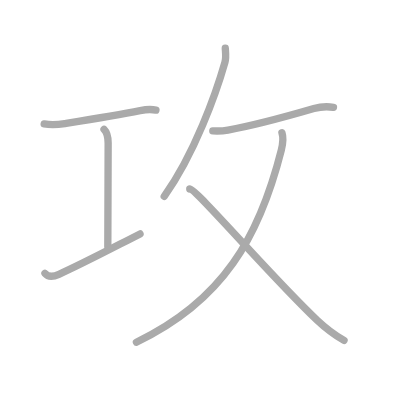
t = 0.00 s
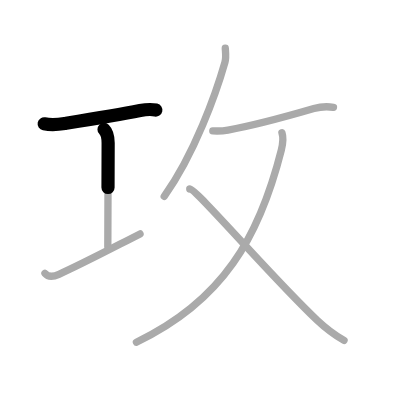
t = 1.50 s
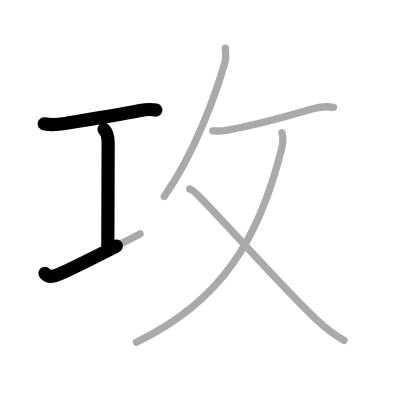
t = 2.75 s
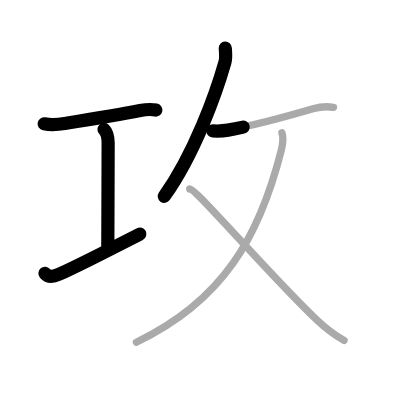
t = 4.25 s
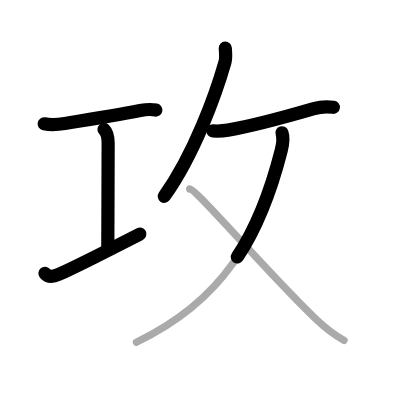
t = 5.50 s
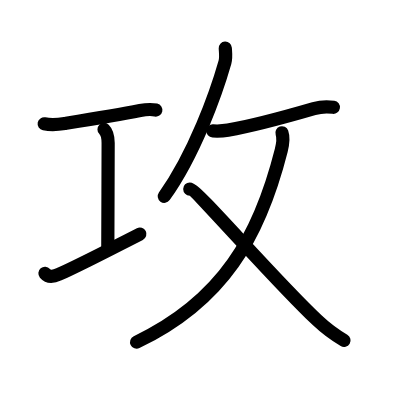
t = 7.00 s

The animated SVG that drew these frames (rendered in a browser with its animation timeline set to each time). Animation: 7 SMIL elements (animate=7); one cycle of 7.00 s.

<?xml version="1.0" standalone="no"?>
<!DOCTYPE svg PUBLIC "-//W3C//DTD SVG 1.1//EN"   "http://www.w3.org/Graphics/SVG/1.1/DTD/svg11.dtd">
<svg width="400px" height="400px"  version="1.1" xmlns="http://www.w3.org/2000/svg">
  <defs>
    <marker id="Triangle" viewBox="0 0 10 10" refX="0" refY="5" markerUnits="strokeWidth" markerWidth="3" style="stroke-opacity:0%;fill:#aaaaaa;" markerHeight="2" orient="auto">
      <path d="M 0 0 L 10 5 L 0 10 z" />
    </marker>
    
    <marker id="Arrow" viewBox="0 0 10 10" refX="5" refY="5" markerUnits="strokeWidth" markerWidth="1.8" style="stroke-opacity:0%;fill:#770000;" markerHeight="2" orient="auto">
      <path d="M 0 4 L 6 4 L 4 1 L 10 5 L 4 9 L 6 6 L 0 6 z" />
        <circle cx="5" cy="5" r="5" />
      </marker>
    
    <marker id="TriangleRed" viewBox="0 0 10 10" refX="0" refY="5" markerUnits="strokeWidth" markerWidth="3" style="stroke-opacity:0%;fill:#CC0000;" markerHeight="2" orient="auto">
      <path d="M 0 0 L 10 5 L 0 10 z" />
    </marker>
    
    <marker id="ArrowRed" viewBox="0 0 10 10" refX="5" refY="5" markerUnits="strokeWidth" markerWidth="1.8" style="stroke-opacity:0%;fill:#CC0000;" markerHeight="2" orient="auto">
      <path d="M 0 4 L 6 4 L 4 1 L 10 5 L 4 9 L 6 6 L 0 6 z" />
        <circle cx="5" cy="5" r="5" />
      </marker>
    
  </defs>
  
  <path style="fill:#ffffff; fill-opacity:100%; fill-rule:evenodd; stroke-width:0;" d="M 0 0 L 400px 0 L 400px 400px L 0 400px L 0 0" />

  <g transform="scale(3.6697247706422 3.6697247706422)">
<path style="fill:none; fill-opacity:0%; fill-rule:evenodd; stroke:#aaaaaa; stroke-opacity:100%; stroke-width: 1.5pt; stroke-linejoin:round; stroke-linecap:round;" d="M12.04 33.75c1.96 0.38 4.14 0.16 5.61-0.08c4.32-0.7 14.05-2.27 20.53-3.54c1.33-0.26 3.19-0.38 4.31-0.13"></path>
<path style="fill:none; fill-opacity:0%; fill-rule:evenodd; stroke:#aaaaaa; stroke-opacity:100%; stroke-width: 1.5pt; stroke-linejoin:round; stroke-linecap:round;" d="M28.35 35.27c0.82 0.82 1.12 2.11 1.12 3.73c0 5.95-0.09 23.43-0.09 28.25"></path>
<path style="fill:none; fill-opacity:0%; fill-rule:evenodd; stroke:#aaaaaa; stroke-opacity:100%; stroke-width: 1.5pt; stroke-linejoin:round; stroke-linecap:round;" d="M12.25 74.5c0.75 0.88 2.12 1 3.81 0.25c5.8-2.58 11.81-5.75 22.1-11"></path>
<path style="fill:none; fill-opacity:0%; fill-rule:evenodd; stroke:#aaaaaa; stroke-opacity:100%; stroke-width: 1.5pt; stroke-linejoin:round; stroke-linecap:round;" d="M61.39 13.14c0.05 0.95 0.28 2.51-0.09 3.82c-2.39 8.39-8.27 24.93-16.55 36.54"></path>
<path style="fill:none; fill-opacity:0%; fill-rule:evenodd; stroke:#aaaaaa; stroke-opacity:100%; stroke-width: 1.5pt; stroke-linejoin:round; stroke-linecap:round;" d="M57.99 35.67c1.42 0.08 2.74 0.03 4.13-0.21c6.72-1.19 15.17-3.47 23.41-5.87c1.55-0.45 3.72-0.6 5.34-0.35"></path>
<path style="fill:none; fill-opacity:0%; fill-rule:evenodd; stroke:#aaaaaa; stroke-opacity:100%; stroke-width: 1.5pt; stroke-linejoin:round; stroke-linecap:round;" d="M76.83 36.18c0.42 1.2 0.47 2.18-0.19 4.78C70.67 64.52 60.75 82 37.17 93.25"></path>
<path style="fill:none; fill-opacity:0%; fill-rule:evenodd; stroke:#aaaaaa; stroke-opacity:100%; stroke-width: 1.5pt; stroke-linejoin:round; stroke-linecap:round;" d="M51.71 51.51c1.79 0 22.16 23.87 34.75 35.77c2.47 2.33 4.29 3.73 7.29 5.48"></path>

<path style="fill:none; fill-opacity:0%; fill-rule:evenodd; stroke:#000000; stroke-opacity:100%; stroke-width: 2.7pt; stroke-linejoin:round; stroke-linecap:round;" d="M12.04 33.75c1.96 0.38 4.14 0.16 5.61-0.08c4.32-0.7 14.05-2.27 20.53-3.54c1.33-0.26 3.19-0.38 4.31-0.13" pathLength="100" stroke-dashoffset="100" stroke-dasharray="100 105"><animate id="dashAnim1" attributeName="stroke-dashoffset" from="100" to="0" dur="1s" calcMode="linear" fill="freeze"/></path>
<path style="fill:none; fill-opacity:0%; fill-rule:evenodd; stroke:#000000; stroke-opacity:100%; stroke-width: 2.7pt; stroke-linejoin:round; stroke-linecap:round;" d="M28.35 35.27c0.82 0.82 1.12 2.11 1.12 3.73c0 5.95-0.09 23.43-0.09 28.25" pathLength="100" stroke-dashoffset="100" stroke-dasharray="100 105"><animate id="dashAnim2" attributeName="stroke-dashoffset" from="100" to="0" dur="1s" calcMode="linear" begin="dashAnim1.end" fill="freeze"/></path>
<path style="fill:none; fill-opacity:0%; fill-rule:evenodd; stroke:#000000; stroke-opacity:100%; stroke-width: 2.7pt; stroke-linejoin:round; stroke-linecap:round;" d="M12.25 74.5c0.75 0.88 2.12 1 3.81 0.25c5.8-2.58 11.81-5.75 22.1-11" pathLength="100" stroke-dashoffset="100" stroke-dasharray="100 105"><animate id="dashAnim3" attributeName="stroke-dashoffset" from="100" to="0" dur="1s" calcMode="linear" begin="dashAnim2.end" fill="freeze"/></path>
<path style="fill:none; fill-opacity:0%; fill-rule:evenodd; stroke:#000000; stroke-opacity:100%; stroke-width: 2.7pt; stroke-linejoin:round; stroke-linecap:round;" d="M61.39 13.14c0.05 0.95 0.28 2.51-0.09 3.82c-2.39 8.39-8.27 24.93-16.55 36.54" pathLength="100" stroke-dashoffset="100" stroke-dasharray="100 105"><animate id="dashAnim4" attributeName="stroke-dashoffset" from="100" to="0" dur="1s" calcMode="linear" begin="dashAnim3.end" fill="freeze"/></path>
<path style="fill:none; fill-opacity:0%; fill-rule:evenodd; stroke:#000000; stroke-opacity:100%; stroke-width: 2.7pt; stroke-linejoin:round; stroke-linecap:round;" d="M57.99 35.67c1.42 0.08 2.74 0.03 4.13-0.21c6.72-1.19 15.17-3.47 23.41-5.87c1.55-0.45 3.72-0.6 5.34-0.35" pathLength="100" stroke-dashoffset="100" stroke-dasharray="100 105"><animate id="dashAnim5" attributeName="stroke-dashoffset" from="100" to="0" dur="1s" calcMode="linear" begin="dashAnim4.end" fill="freeze"/></path>
<path style="fill:none; fill-opacity:0%; fill-rule:evenodd; stroke:#000000; stroke-opacity:100%; stroke-width: 2.7pt; stroke-linejoin:round; stroke-linecap:round;" d="M76.83 36.18c0.42 1.2 0.47 2.18-0.19 4.78C70.67 64.52 60.75 82 37.17 93.25" pathLength="100" stroke-dashoffset="100" stroke-dasharray="100 105"><animate id="dashAnim6" attributeName="stroke-dashoffset" from="100" to="0" dur="1s" calcMode="linear" begin="dashAnim5.end" fill="freeze"/></path>
<path style="fill:none; fill-opacity:0%; fill-rule:evenodd; stroke:#000000; stroke-opacity:100%; stroke-width: 2.7pt; stroke-linejoin:round; stroke-linecap:round;" d="M51.71 51.51c1.79 0 22.16 23.87 34.75 35.77c2.47 2.33 4.29 3.73 7.29 5.48" pathLength="100" stroke-dashoffset="100" stroke-dasharray="100 105"><animate id="dashAnim7" attributeName="stroke-dashoffset" from="100" to="0" dur="1s" calcMode="linear" begin="dashAnim6.end" fill="freeze"/></path>

</g>

</svg>  
          
